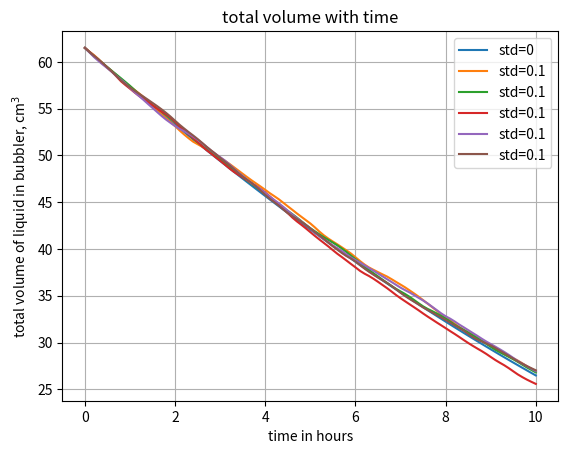

The script that saved this image:
import numpy as np
from scipy.integrate import solve_ivp
import matplotlib.pyplot as plt

MW_PENT = 72.151
MW_HEX = 86.178
rho_p = .626
rho_h = .659
CM3_PER_MOL = 83.14 * 298 # 22414 # cm^3/mol for N2 at ~25 °C, 1 bar

P = 1.0
V0 = 61.5
QN2 = 35

Psat = {
    15: [.33, .12],
    20: [.42, .16],
    25: [.57, .20]
}

AntoineCoeffs = {
  "pentane":
    { "A": 3.9892,  "B": 1070.617, "C": -40.454}, # "TminK": 268.8,  "TmaxK": 341.37
  "hexane":
    { "A": 4.00266, "B": 1171.53,  "C": -48.784}, # "TminK": 286.18, "TmaxK": 342.69 
}

def sccmToMolPerMin(sccm):
    return sccm / CM3_PER_MOL

def psatBarFromAntoine(species, Tc):
    Tk = Tc + 273.15
    coeffs = AntoineCoeffs[species]

    log10P = coeffs["A"] - (coeffs["B"] / (Tk + coeffs["C"]))
    return 10 ** log10P

def getPsatBar(Tc):
    return [
        psatBarFromAntoine('pentane', Tc),
        psatBarFromAntoine('hexane',  Tc)
    ]

def initialMolesFromVolumeEquimolar(V0_cm3):
    """
    Compute initial moles for an equimolar (x=0.5/0.5) mixture given total volume (cm^3).
    Uses ideal mixing with component densities to back-calc moles.
    """
    vPerMolPent = MW_PENT / rho_p # cm^3/mol
    vPerMolHex  = MW_HEX  / rho_h  # cm^3/mol
    vBar = 0.5 * (vPerMolPent + vPerMolHex) # cm^3/mol of total mixture for x=0.5
    Ntot0 = V0_cm3 / vBar # total moles initially
    return [0.5 * Ntot0, 0.5 * Ntot0]

def rhs(Npent, Nhex, pPent, pHex, FN2_mol_min):
    """
    (Updated signature) Single Euler step for the mole balances.
    Pass in psat (bar) object {pentane, hexane} to avoid recomputing every step.
    dN_i/dt = -F_i,out, where F_i = FN2 * (x_i * P_i^sat) / P_N2
    """
    Ntot = np.max([Npent + Nhex, 1e-12])
    xPent = Npent / Ntot
    xHex  = 1 - xPent

    PN2 = P - (xPent * pPent + xHex * pHex)

    F_pent = FN2_mol_min * (xPent * pPent) / PN2 # mol/min out
    F_hex  = FN2_mol_min * (xHex  * pHex)  / PN2 # mol/min out
    return [-F_pent, -F_hex]

def volumeFromMoles(np, nh):
    vp = np * MW_PENT / rho_p
    vh = nh * MW_HEX / rho_h
    return vp + vh

if __name__ == "__main__":
    ndot_N2 = sccmToMolPerMin(QN2)
    print(ndot_N2)
    temps = [15, 20, 25]
    y00 = initialMolesFromVolumeEquimolar(V0)
    y00.append(0) # add noise state variable

    tmax = 600
    t_eval = np.linspace(0, tmax, 101)


    tau = 10 # time constant for noise
    stds = [0, 0.1, 0.1, 0.1, 0.1, 0.1] # standard deviations for noise

    for std in stds:
        pent = []
        hex = []
        y0 = y00.copy()

        psat = getPsatBar(15)
        print(f"psat: {psat}")
        
        dt = t_eval[1] - t_eval[0]
        for t in t_eval:
            dw = np.random.normal(0, std * np.sqrt(dt)) # Wiener process increment

            def f(t, y):
                yrhs = rhs(y[0], y[1], psat[0], psat[1], ndot_N2)
                noise = max(min(y[2], 1), -1) # Ensure noise is bounded
                dnoise = (-noise / tau) + dw / tau

                return [yrhs[0] * (1 + noise), yrhs[1] * (1 + noise), dnoise]

            sol = solve_ivp(f, [t, t + dt], y0, 'RK45', [t, t + dt])
            
            pent.append(sol.y[0][0])
            hex.append(sol.y[1][0])

            y0 = [sol.y[0][-1], sol.y[1][-1], sol.y[2][-1]] # update initial conditions for next step

        t = t_eval / 60

        pent = np.array(pent)
        hex = np.array(hex)
        print(pent)
        print(pent.shape, hex.shape, t.shape)

        plt.plot(t, volumeFromMoles(pent, hex), label='std=' + str(std))

    plt.xlabel('time in hours')
    plt.ylabel(r'total volume of liquid in bubbler, cm$^3$')
    plt.title('total volume with time')
    plt.grid()
    plt.legend()

    plt.show()
